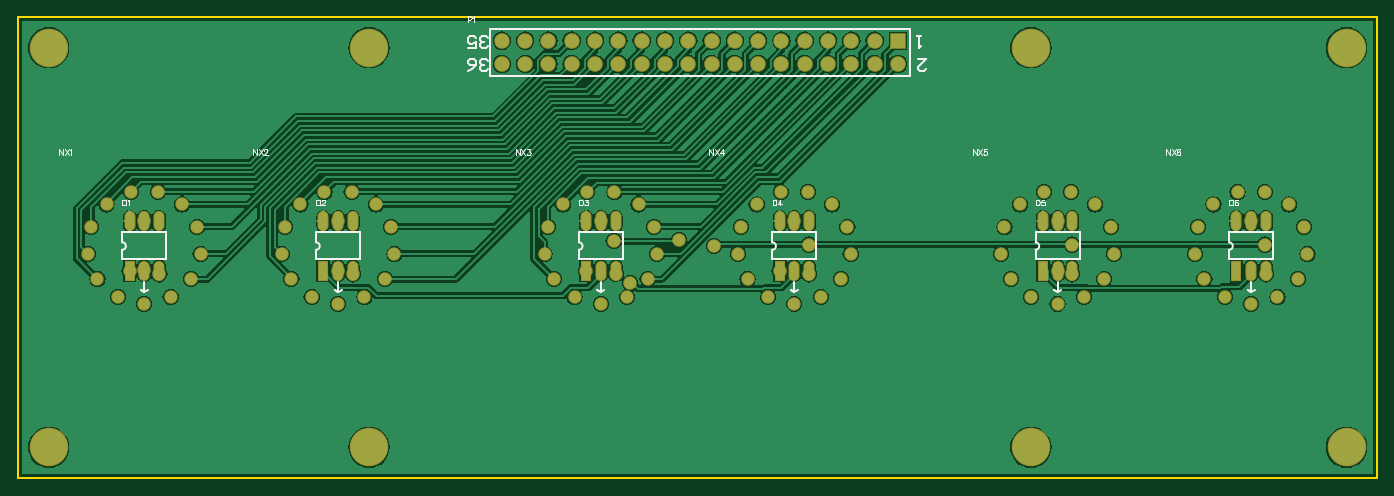
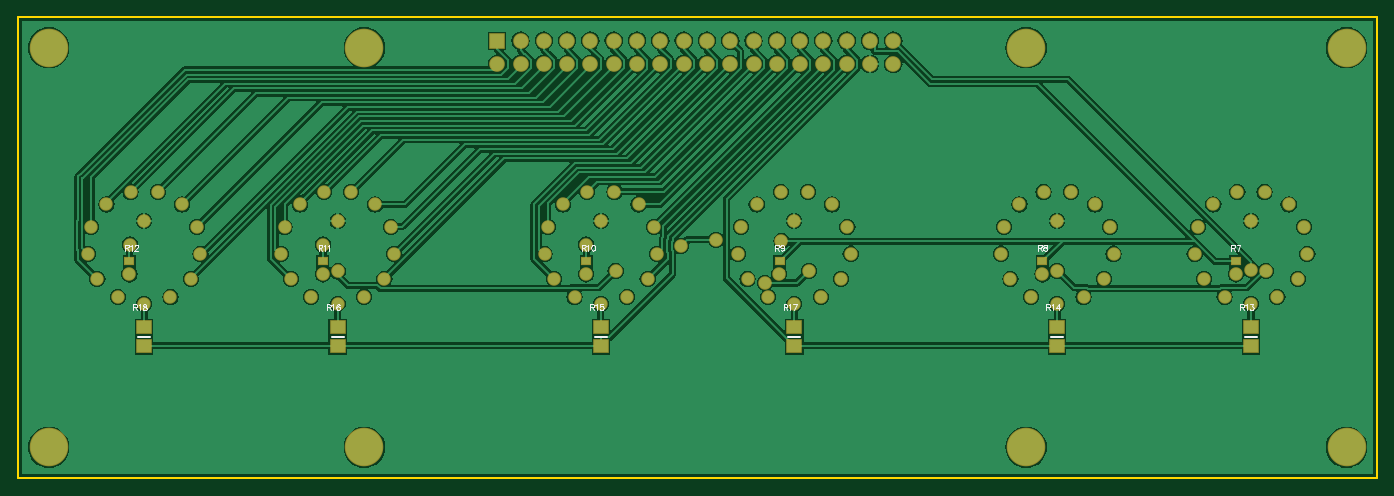
Circuit board: 7 layer files. Board 148.1 x 50.2 mm.
- bottom_copper: Clock.GBL (81778 bytes)
- bottom_silk: Clock.GBO (6824 bytes)
- bottom_mask: Clock.GBS (3953 bytes)
- outline: Clock.GKO (289 bytes)
- top_copper: Clock.GTL (86572 bytes)
- top_silk: Clock.GTO (8596 bytes)
- top_mask: Clock.GTS (4156 bytes)

=== bottom_copper: Clock.GBL (81778 bytes, source omitted) ===
=== bottom_silk: Clock.GBO (6824 bytes, source omitted) ===
=== bottom_mask: Clock.GBS ===
G04*
G04 #@! TF.GenerationSoftware,Altium Limited,Altium Designer,18.1.11 (251)*
G04*
G04 Layer_Color=16711935*
%FSLAX25Y25*%
%MOIN*%
G70*
G01*
G75*
%ADD16C,0.05760*%
%ADD17C,0.06706*%
%ADD18R,0.06706X0.06706*%
%ADD19C,0.16548*%
%ADD20C,0.05800*%
%ADD30R,0.06706X0.06312*%
%ADD31R,0.04343X0.03950*%
D16*
X181825Y231422D02*
D03*
X159175D02*
D03*
X170500Y228630D02*
D03*
X194692Y250063D02*
D03*
X193286Y261642D02*
D03*
X186660Y271241D02*
D03*
X176332Y276662D02*
D03*
X164668D02*
D03*
X154340Y271241D02*
D03*
X147714Y261642D02*
D03*
X146308Y250063D02*
D03*
X150444Y239156D02*
D03*
X190556D02*
D03*
X273748D02*
D03*
X233636D02*
D03*
X229500Y250063D02*
D03*
X230906Y261642D02*
D03*
X237532Y271241D02*
D03*
X247860Y276662D02*
D03*
X259524D02*
D03*
X269852Y271241D02*
D03*
X276478Y261642D02*
D03*
X277884Y250063D02*
D03*
X253692Y228630D02*
D03*
X242367Y231422D02*
D03*
X265017D02*
D03*
X377825D02*
D03*
X355175D02*
D03*
X366500Y228630D02*
D03*
X390692Y250063D02*
D03*
X389286Y261642D02*
D03*
X382660Y271241D02*
D03*
X372332Y276662D02*
D03*
X360668D02*
D03*
X350340Y271241D02*
D03*
X343714Y261642D02*
D03*
X342308Y250063D02*
D03*
X346444Y239156D02*
D03*
X386556D02*
D03*
X469556D02*
D03*
X429444D02*
D03*
X425308Y250063D02*
D03*
X426714Y261642D02*
D03*
X433340Y271241D02*
D03*
X443668Y276662D02*
D03*
X455332D02*
D03*
X465660Y271241D02*
D03*
X472286Y261642D02*
D03*
X473692Y250063D02*
D03*
X449500Y228630D02*
D03*
X438175Y231422D02*
D03*
X460825D02*
D03*
X573825D02*
D03*
X551175D02*
D03*
X562500Y228630D02*
D03*
X586692Y250063D02*
D03*
X585286Y261642D02*
D03*
X578660Y271241D02*
D03*
X568332Y276662D02*
D03*
X556668D02*
D03*
X546340Y271241D02*
D03*
X539714Y261642D02*
D03*
X538308Y250063D02*
D03*
X542444Y239156D02*
D03*
X582556D02*
D03*
X665612D02*
D03*
X625500D02*
D03*
X621364Y250063D02*
D03*
X622770Y261642D02*
D03*
X629396Y271241D02*
D03*
X639724Y276662D02*
D03*
X651388D02*
D03*
X661716Y271241D02*
D03*
X668342Y261642D02*
D03*
X669748Y250063D02*
D03*
X645556Y228630D02*
D03*
X634231Y231422D02*
D03*
X656881D02*
D03*
D17*
X324000Y331500D02*
D03*
Y341500D02*
D03*
X334000Y331500D02*
D03*
Y341500D02*
D03*
X344000Y331500D02*
D03*
Y341500D02*
D03*
X354000Y331500D02*
D03*
Y341500D02*
D03*
X364000Y331500D02*
D03*
Y341500D02*
D03*
X374000Y331500D02*
D03*
Y341500D02*
D03*
X384000Y331500D02*
D03*
Y341500D02*
D03*
X394000Y331500D02*
D03*
Y341500D02*
D03*
X404000Y331500D02*
D03*
Y341500D02*
D03*
X414000Y331500D02*
D03*
Y341500D02*
D03*
X424000Y331500D02*
D03*
Y341500D02*
D03*
X434000Y331500D02*
D03*
Y341500D02*
D03*
X444000Y331500D02*
D03*
Y341500D02*
D03*
X454000Y331500D02*
D03*
Y341500D02*
D03*
X464000Y331500D02*
D03*
Y341500D02*
D03*
X474000Y331500D02*
D03*
Y341500D02*
D03*
X484000Y331500D02*
D03*
Y341500D02*
D03*
X494000Y331500D02*
D03*
D18*
Y341500D02*
D03*
D19*
X129500Y167000D02*
D03*
X686500D02*
D03*
Y338500D02*
D03*
X129500D02*
D03*
X267000Y167000D02*
D03*
X551000D02*
D03*
Y338500D02*
D03*
X267000D02*
D03*
D20*
X170500Y264000D02*
D03*
X253692D02*
D03*
X366500D02*
D03*
X645556D02*
D03*
X562500D02*
D03*
X449500D02*
D03*
X651500Y254000D02*
D03*
X568799D02*
D03*
X455799D02*
D03*
X415142Y253500D02*
D03*
X400000Y256000D02*
D03*
X372000Y255500D02*
D03*
X379000Y237500D02*
D03*
X373000Y241500D02*
D03*
X562500Y242500D02*
D03*
X443201Y242740D02*
D03*
X360201D02*
D03*
X651855Y241244D02*
D03*
X568799Y241244D02*
D03*
X455799Y241244D02*
D03*
X259991D02*
D03*
X177000D02*
D03*
X253692Y242740D02*
D03*
X164201D02*
D03*
X170500Y243000D02*
D03*
D30*
X645556Y218437D02*
D03*
Y210563D02*
D03*
X562500Y218437D02*
D03*
Y210563D02*
D03*
X449500Y218437D02*
D03*
Y210563D02*
D03*
X170500Y218437D02*
D03*
Y210563D02*
D03*
X366500Y218437D02*
D03*
Y210563D02*
D03*
X253692Y218437D02*
D03*
Y210563D02*
D03*
D31*
X568799Y246756D02*
D03*
Y241244D02*
D03*
X651855Y246756D02*
D03*
Y241244D02*
D03*
X372799Y246756D02*
D03*
Y241244D02*
D03*
X455799Y246756D02*
D03*
Y241244D02*
D03*
X177000Y246756D02*
D03*
Y241244D02*
D03*
X259991Y246756D02*
D03*
Y241244D02*
D03*
M02*

=== outline: Clock.GKO ===
G04*
G04 #@! TF.GenerationSoftware,Altium Limited,Altium Designer,18.1.11 (251)*
G04*
G04 Layer_Color=16711935*
%FSLAX25Y25*%
%MOIN*%
G70*
G01*
G75*
%ADD11C,0.01000*%
D11*
X116500Y154000D02*
Y351500D01*
X699500D01*
X116500Y154000D02*
X699500D01*
X699500Y351500D02*
X699500Y154000D01*
M02*

=== top_copper: Clock.GTL (86572 bytes, source omitted) ===
=== top_silk: Clock.GTO (8596 bytes, source omitted) ===
=== top_mask: Clock.GTS ===
G04*
G04 #@! TF.GenerationSoftware,Altium Limited,Altium Designer,18.1.11 (251)*
G04*
G04 Layer_Color=8388736*
%FSLAX25Y25*%
%MOIN*%
G70*
G01*
G75*
%ADD14O,0.04737X0.08674*%
%ADD15R,0.04737X0.08674*%
%ADD16C,0.05760*%
%ADD17C,0.06706*%
%ADD18R,0.06706X0.06706*%
%ADD19C,0.16548*%
%ADD20C,0.05800*%
D14*
X176799Y264000D02*
D03*
X170500D02*
D03*
X164201D02*
D03*
X176799Y242740D02*
D03*
X170500D02*
D03*
X259991Y264000D02*
D03*
X253692D02*
D03*
X247393D02*
D03*
X259991Y242740D02*
D03*
X253692D02*
D03*
X372799Y264000D02*
D03*
X366500D02*
D03*
X360201D02*
D03*
X372799Y242740D02*
D03*
X366500D02*
D03*
X455799Y264000D02*
D03*
X449500D02*
D03*
X443201D02*
D03*
X455799Y242740D02*
D03*
X449500D02*
D03*
X568799Y264000D02*
D03*
X562500D02*
D03*
X556201D02*
D03*
X568799Y242740D02*
D03*
X562500D02*
D03*
X651855Y264000D02*
D03*
X645556D02*
D03*
X639257D02*
D03*
X651855Y242740D02*
D03*
X645556D02*
D03*
D15*
X164201D02*
D03*
X247393D02*
D03*
X360201D02*
D03*
X443201D02*
D03*
X556201D02*
D03*
X639257D02*
D03*
D16*
X181825Y231422D02*
D03*
X159175D02*
D03*
X170500Y228630D02*
D03*
X194692Y250063D02*
D03*
X193286Y261642D02*
D03*
X186660Y271241D02*
D03*
X176332Y276662D02*
D03*
X164668D02*
D03*
X154340Y271241D02*
D03*
X147714Y261642D02*
D03*
X146308Y250063D02*
D03*
X150444Y239156D02*
D03*
X190556D02*
D03*
X273748D02*
D03*
X233636D02*
D03*
X229500Y250063D02*
D03*
X230906Y261642D02*
D03*
X237532Y271241D02*
D03*
X247860Y276662D02*
D03*
X259524D02*
D03*
X269852Y271241D02*
D03*
X276478Y261642D02*
D03*
X277884Y250063D02*
D03*
X253692Y228630D02*
D03*
X242367Y231422D02*
D03*
X265017D02*
D03*
X377825D02*
D03*
X355175D02*
D03*
X366500Y228630D02*
D03*
X390692Y250063D02*
D03*
X389286Y261642D02*
D03*
X382660Y271241D02*
D03*
X372332Y276662D02*
D03*
X360668D02*
D03*
X350340Y271241D02*
D03*
X343714Y261642D02*
D03*
X342308Y250063D02*
D03*
X346444Y239156D02*
D03*
X386556D02*
D03*
X469556D02*
D03*
X429444D02*
D03*
X425308Y250063D02*
D03*
X426714Y261642D02*
D03*
X433340Y271241D02*
D03*
X443668Y276662D02*
D03*
X455332D02*
D03*
X465660Y271241D02*
D03*
X472286Y261642D02*
D03*
X473692Y250063D02*
D03*
X449500Y228630D02*
D03*
X438175Y231422D02*
D03*
X460825D02*
D03*
X573825D02*
D03*
X551175D02*
D03*
X562500Y228630D02*
D03*
X586692Y250063D02*
D03*
X585286Y261642D02*
D03*
X578660Y271241D02*
D03*
X568332Y276662D02*
D03*
X556668D02*
D03*
X546340Y271241D02*
D03*
X539714Y261642D02*
D03*
X538308Y250063D02*
D03*
X542444Y239156D02*
D03*
X582556D02*
D03*
X665612D02*
D03*
X625500D02*
D03*
X621364Y250063D02*
D03*
X622770Y261642D02*
D03*
X629396Y271241D02*
D03*
X639724Y276662D02*
D03*
X651388D02*
D03*
X661716Y271241D02*
D03*
X668342Y261642D02*
D03*
X669748Y250063D02*
D03*
X645556Y228630D02*
D03*
X634231Y231422D02*
D03*
X656881D02*
D03*
D17*
X324000Y331500D02*
D03*
Y341500D02*
D03*
X334000Y331500D02*
D03*
Y341500D02*
D03*
X344000Y331500D02*
D03*
Y341500D02*
D03*
X354000Y331500D02*
D03*
Y341500D02*
D03*
X364000Y331500D02*
D03*
Y341500D02*
D03*
X374000Y331500D02*
D03*
Y341500D02*
D03*
X384000Y331500D02*
D03*
Y341500D02*
D03*
X394000Y331500D02*
D03*
Y341500D02*
D03*
X404000Y331500D02*
D03*
Y341500D02*
D03*
X414000Y331500D02*
D03*
Y341500D02*
D03*
X424000Y331500D02*
D03*
Y341500D02*
D03*
X434000Y331500D02*
D03*
Y341500D02*
D03*
X444000Y331500D02*
D03*
Y341500D02*
D03*
X454000Y331500D02*
D03*
Y341500D02*
D03*
X464000Y331500D02*
D03*
Y341500D02*
D03*
X474000Y331500D02*
D03*
Y341500D02*
D03*
X484000Y331500D02*
D03*
Y341500D02*
D03*
X494000Y331500D02*
D03*
D18*
Y341500D02*
D03*
D19*
X129500Y167000D02*
D03*
X686500D02*
D03*
Y338500D02*
D03*
X129500D02*
D03*
X267000Y167000D02*
D03*
X551000D02*
D03*
Y338500D02*
D03*
X267000D02*
D03*
D20*
X170500Y264000D02*
D03*
X253692D02*
D03*
X366500D02*
D03*
X645556D02*
D03*
X562500D02*
D03*
X449500D02*
D03*
X651500Y254000D02*
D03*
X568799D02*
D03*
X455799D02*
D03*
X415142Y253500D02*
D03*
X400000Y256000D02*
D03*
X372000Y255500D02*
D03*
X379000Y237500D02*
D03*
X373000Y241500D02*
D03*
X562500Y242500D02*
D03*
X443201Y242740D02*
D03*
X360201D02*
D03*
X651855Y241244D02*
D03*
X568799Y241244D02*
D03*
X455799Y241244D02*
D03*
X259991D02*
D03*
X177000D02*
D03*
X253692Y242740D02*
D03*
X164201D02*
D03*
X170500Y243000D02*
D03*
M02*

